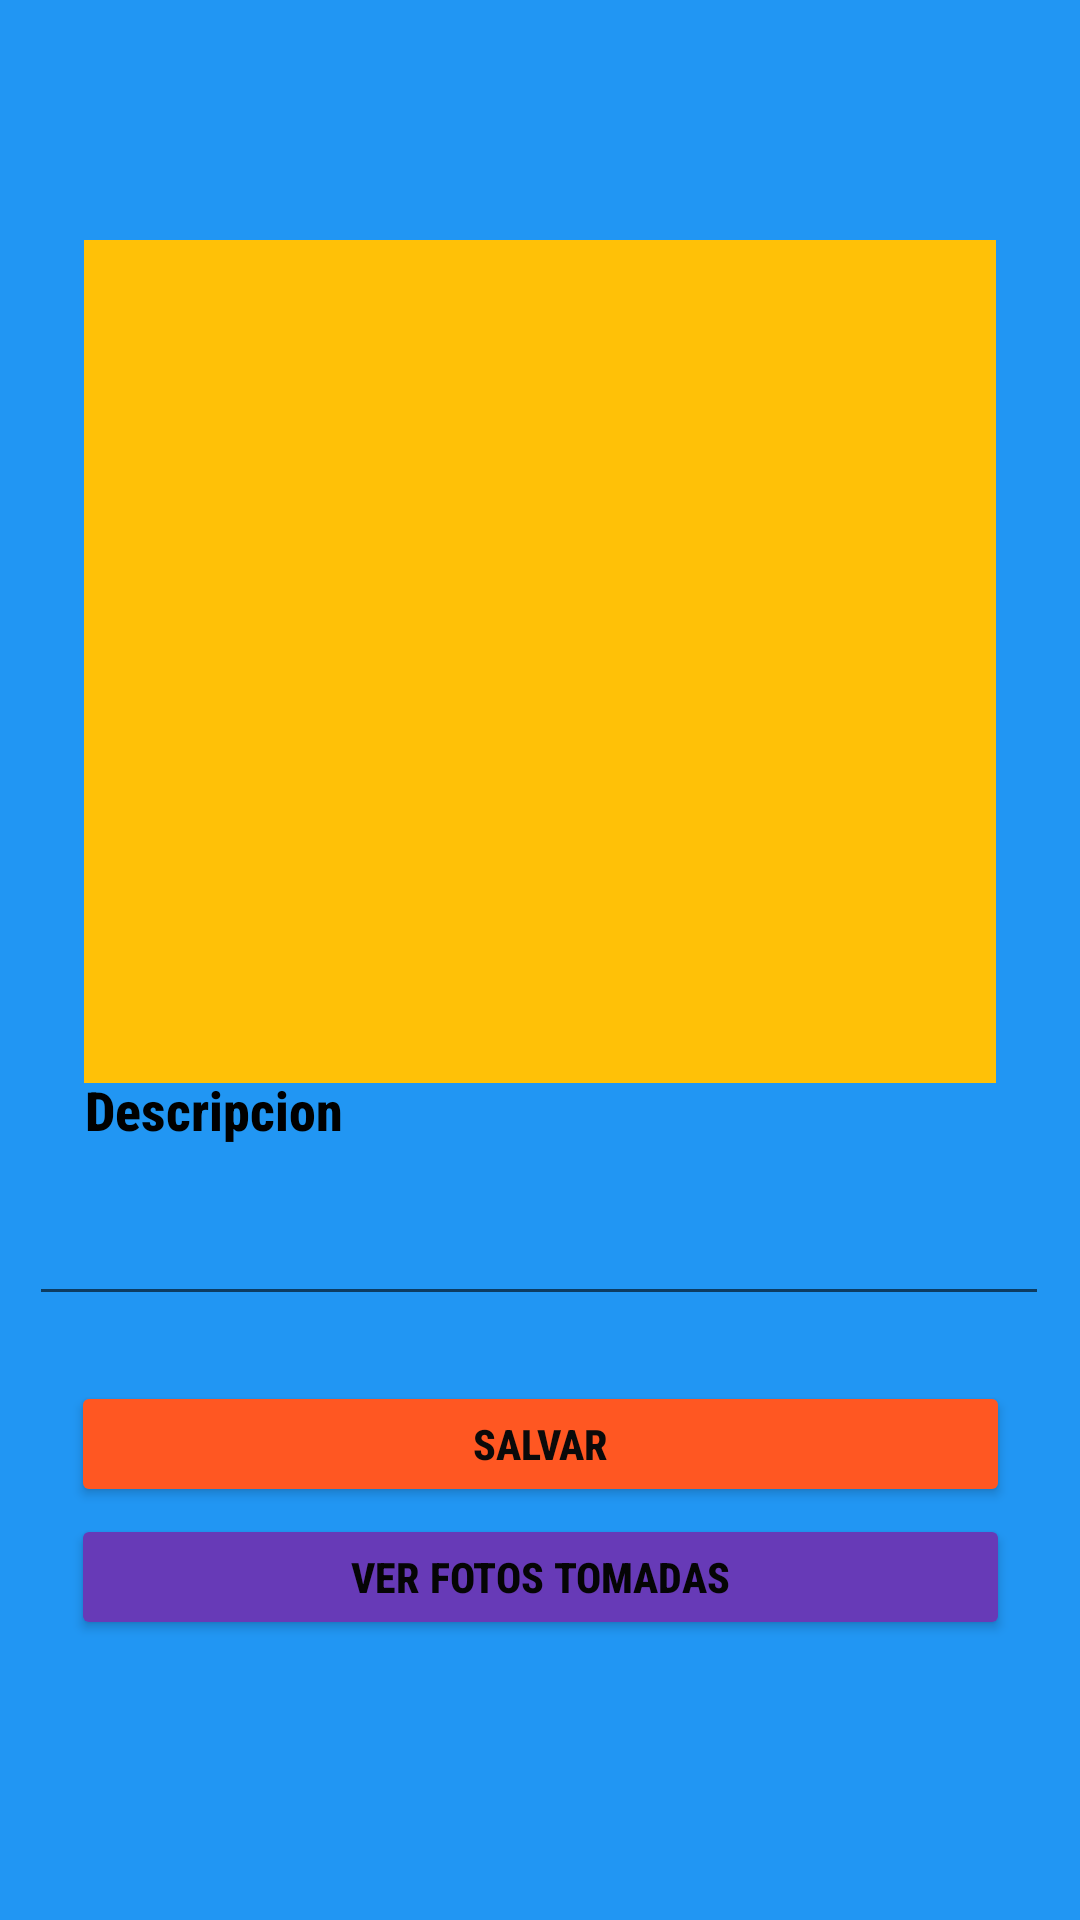

Android layout source for this screen:
<!-- AndroidManifest.xml: application theme Theme.Ejercicio2_3 -->
<!-- res/layout/activity_main.xml -->
<?xml version="1.0" encoding="utf-8"?>
<androidx.constraintlayout.widget.ConstraintLayout xmlns:android="http://schemas.android.com/apk/res/android"
    xmlns:app="http://schemas.android.com/apk/res-auto"
    xmlns:tools="http://schemas.android.com/tools"
    android:layout_width="match_parent"
    android:layout_height="match_parent"
    android:background="#2196F3"
    tools:context=".MainActivity">

    <Button
        android:id="@+id/btnSalvar"
        android:layout_width="313dp"
        android:layout_height="42dp"
        android:backgroundTint="#FF5722"
        android:fontFamily="sans-serif-condensed-medium"
        android:text="SALVAR"
        android:textColor="#0B0A0A"
        android:textStyle="normal|bold"
        app:layout_constraintBottom_toBottomOf="parent"
        app:layout_constraintEnd_toEndOf="parent"
        app:layout_constraintStart_toStartOf="parent"
        app:layout_constraintTop_toTopOf="parent"
        app:layout_constraintVertical_bias="0.77">

    </Button>

    <Button
        android:id="@+id/btnVerFotos"
        android:layout_width="313dp"
        android:layout_height="42dp"
        android:backgroundTint="#673AB7"
        android:fontFamily="sans-serif-condensed-medium"
        android:text="Ver fotos tomadas"
        android:textColor="#050505"
        android:textStyle="normal|bold"
        app:layout_constraintBottom_toBottomOf="parent"
        app:layout_constraintEnd_toEndOf="parent"
        app:layout_constraintStart_toStartOf="parent"
        app:layout_constraintTop_toTopOf="parent"
        app:layout_constraintVertical_bias="0.844">

    </Button>

    <EditText
        android:id="@+id/textDescripcion"
        android:layout_width="340dp"
        android:layout_height="46dp"
        android:ems="10"
        android:inputType="textPersonName"
        android:textColor="#000000"
        android:textStyle="normal|bold"
        app:layout_constraintBottom_toBottomOf="parent"
        app:layout_constraintEnd_toEndOf="parent"
        app:layout_constraintHorizontal_bias="0.478"
        app:layout_constraintStart_toStartOf="parent"
        app:layout_constraintTop_toTopOf="parent"
        app:layout_constraintVertical_bias="0.661" />

    <TextView
        android:id="@+id/textView"
        android:layout_width="wrap_content"
        android:layout_height="wrap_content"
        android:fontFamily="sans-serif-condensed-medium"
        android:text="Descripcion"
        android:textColor="#000000"
        android:textSize="18sp"
        android:textStyle="normal|bold"
        app:layout_constraintBottom_toBottomOf="parent"
        app:layout_constraintEnd_toEndOf="parent"
        app:layout_constraintHorizontal_bias="0.104"
        app:layout_constraintStart_toStartOf="parent"
        app:layout_constraintTop_toTopOf="parent"
        app:layout_constraintVertical_bias="0.581" />

    <ImageView
        android:id="@+id/imageViewPhotograh"
        android:layout_width="304dp"
        android:layout_height="281dp"
        android:layout_marginTop="80dp"
        android:background="#FFC107"
        app:layout_constraintEnd_toEndOf="parent"
        app:layout_constraintStart_toStartOf="parent"
        app:layout_constraintTop_toTopOf="parent"
        app:srcCompat="@drawable/userr" />

</androidx.constraintlayout.widget.ConstraintLayout>
<!-- resources referenced by this layout -->
<resources>
  <style name="Theme.Ejercicio2_3" parent="Theme.MaterialComponents.DayNight.DarkActionBar">
          
          <item name="colorPrimary">@color/purple_500</item>
          <item name="colorPrimaryVariant">@color/purple_700</item>
          <item name="colorOnPrimary">@color/white</item>
          
          <item name="colorSecondary">@color/teal_200</item>
          <item name="colorSecondaryVariant">@color/teal_700</item>
          <item name="colorOnSecondary">@color/black</item>
          
          <item name="android:statusBarColor">?attr/colorPrimaryVariant</item>
          
      </style>
  <!-- not gathered from this repository: default colours our renderer supplied (Android Studio template values) -->
  <color name="purple_500">#FF6200EE</color>
  <color name="purple_700">#FF3700B3</color>
  <color name="teal_200">#FF03DAC5</color>
  <color name="teal_700">#FF018786</color>
  <color name="black">#FF000000</color>
  <color name="white">#FFFFFFFF</color>
</resources>
